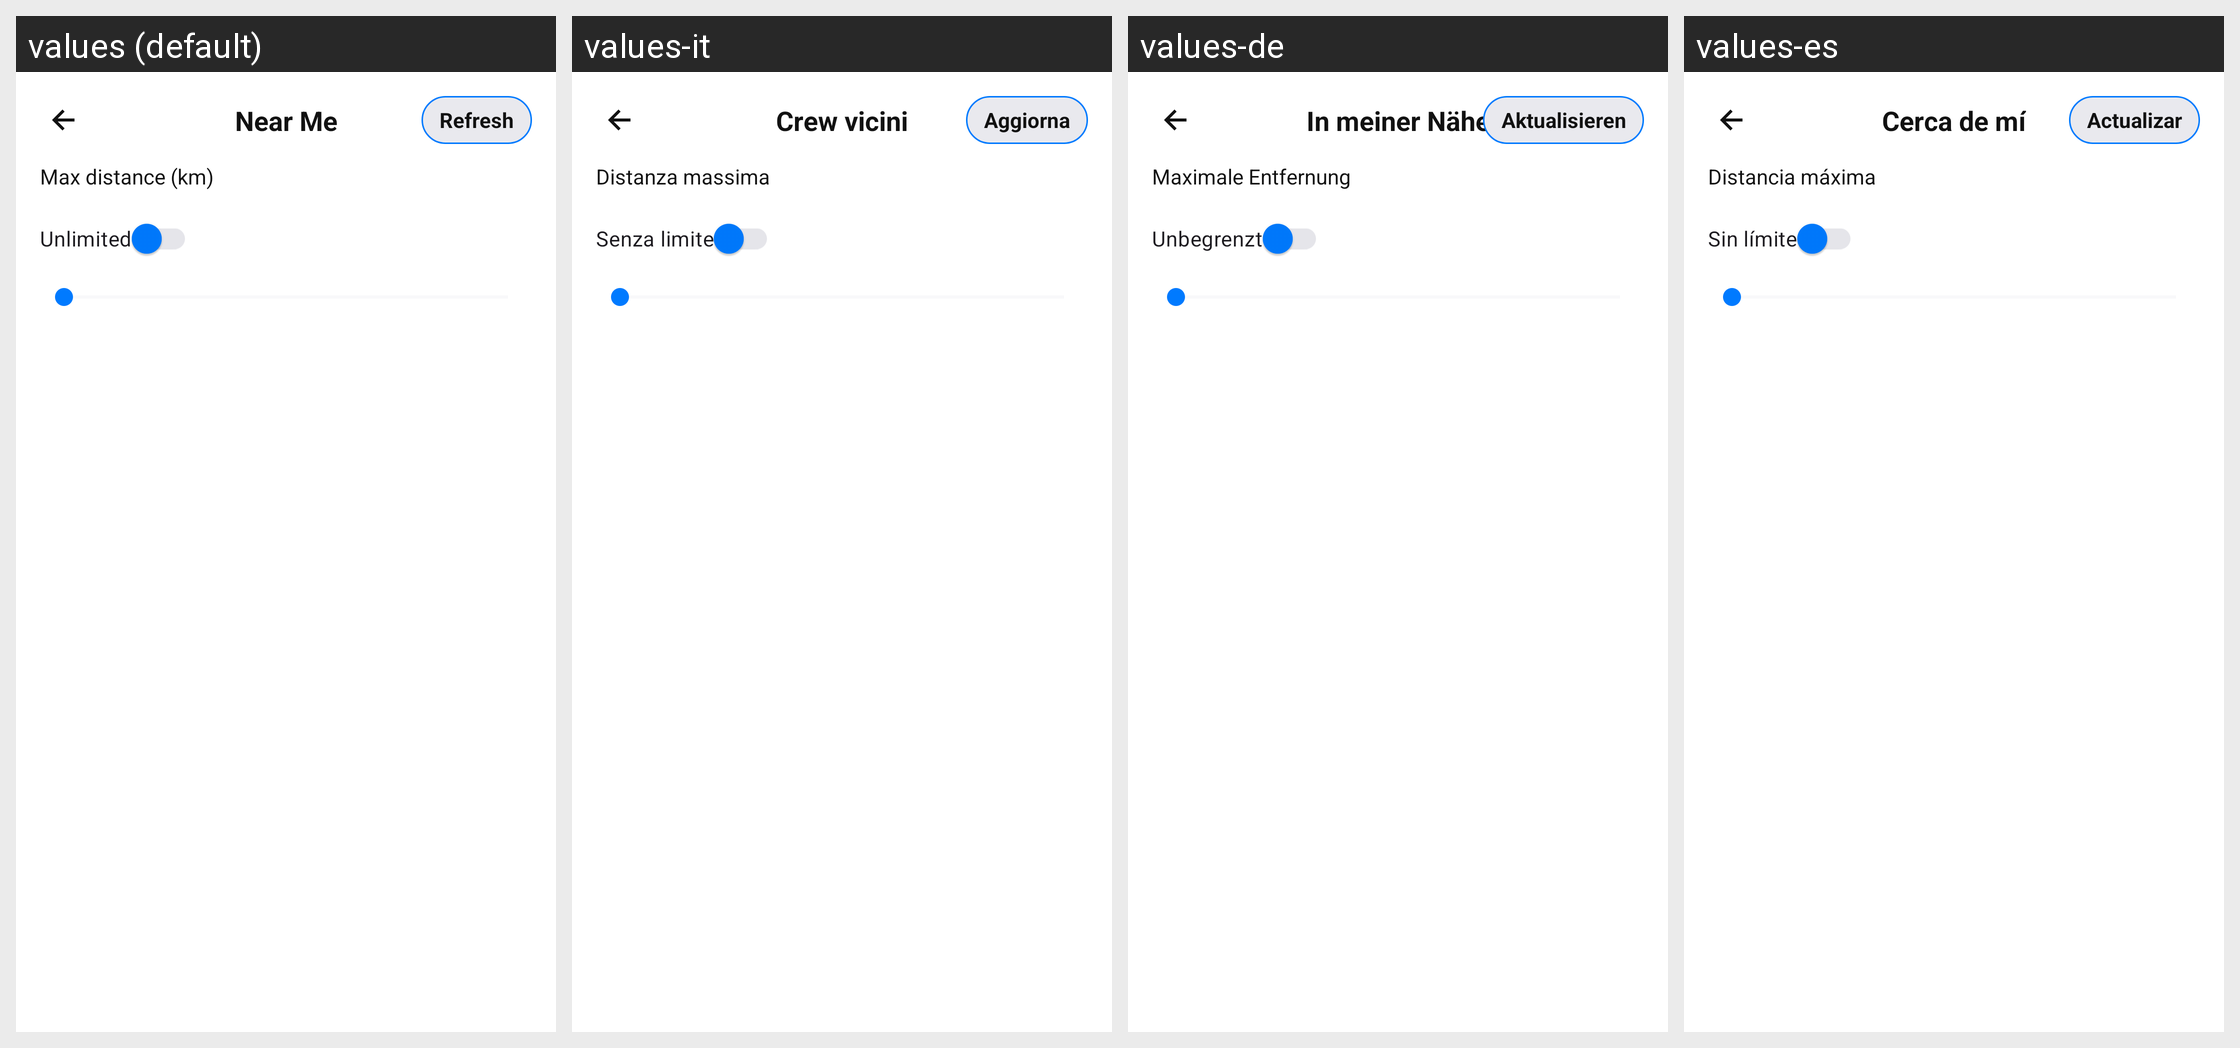

Strings drawn on this Android screen and how each of the app's shown locales translates them:
Android screen res/layout/activity_crew_nearby.xml rendered under 4 locales, left to right: values (default), values-it, values-de, values-es. Device: Nexus 5 (rendered at 1080×1920; each locale shown at half size, 540×960, under a caption strip naming it); theme Theme.FlightTimeApp.
Other locales in the repository, not shown: values-ar, values-cs, values-en, values-fr, values-ja, values-zh.
Strings drawn on this screen, with the default value and each locale's value (text and hints the layout hard-codes, and strings that could not be matched under every locale, appear in the picture but are not listed):

cl_near_me
  values: Near Me
  values-it: Crew vicini
  values-de: In meiner Nähe
  values-es: Cerca de mí

cl_refresh
  values: Refresh
  values-it: Aggiorna
  values-de: Aktualisieren
  values-es: Actualizar

cl_distance_max_label
  values: Max distance (km)
  values-it: Distanza massima
  values-de: Maximale Entfernung
  values-es: Distancia máxima

cl_distance_unlimited_toggle
  values: Unlimited
  values-it: Senza limite
  values-de: Unbegrenzt
  values-es: Sin límite
